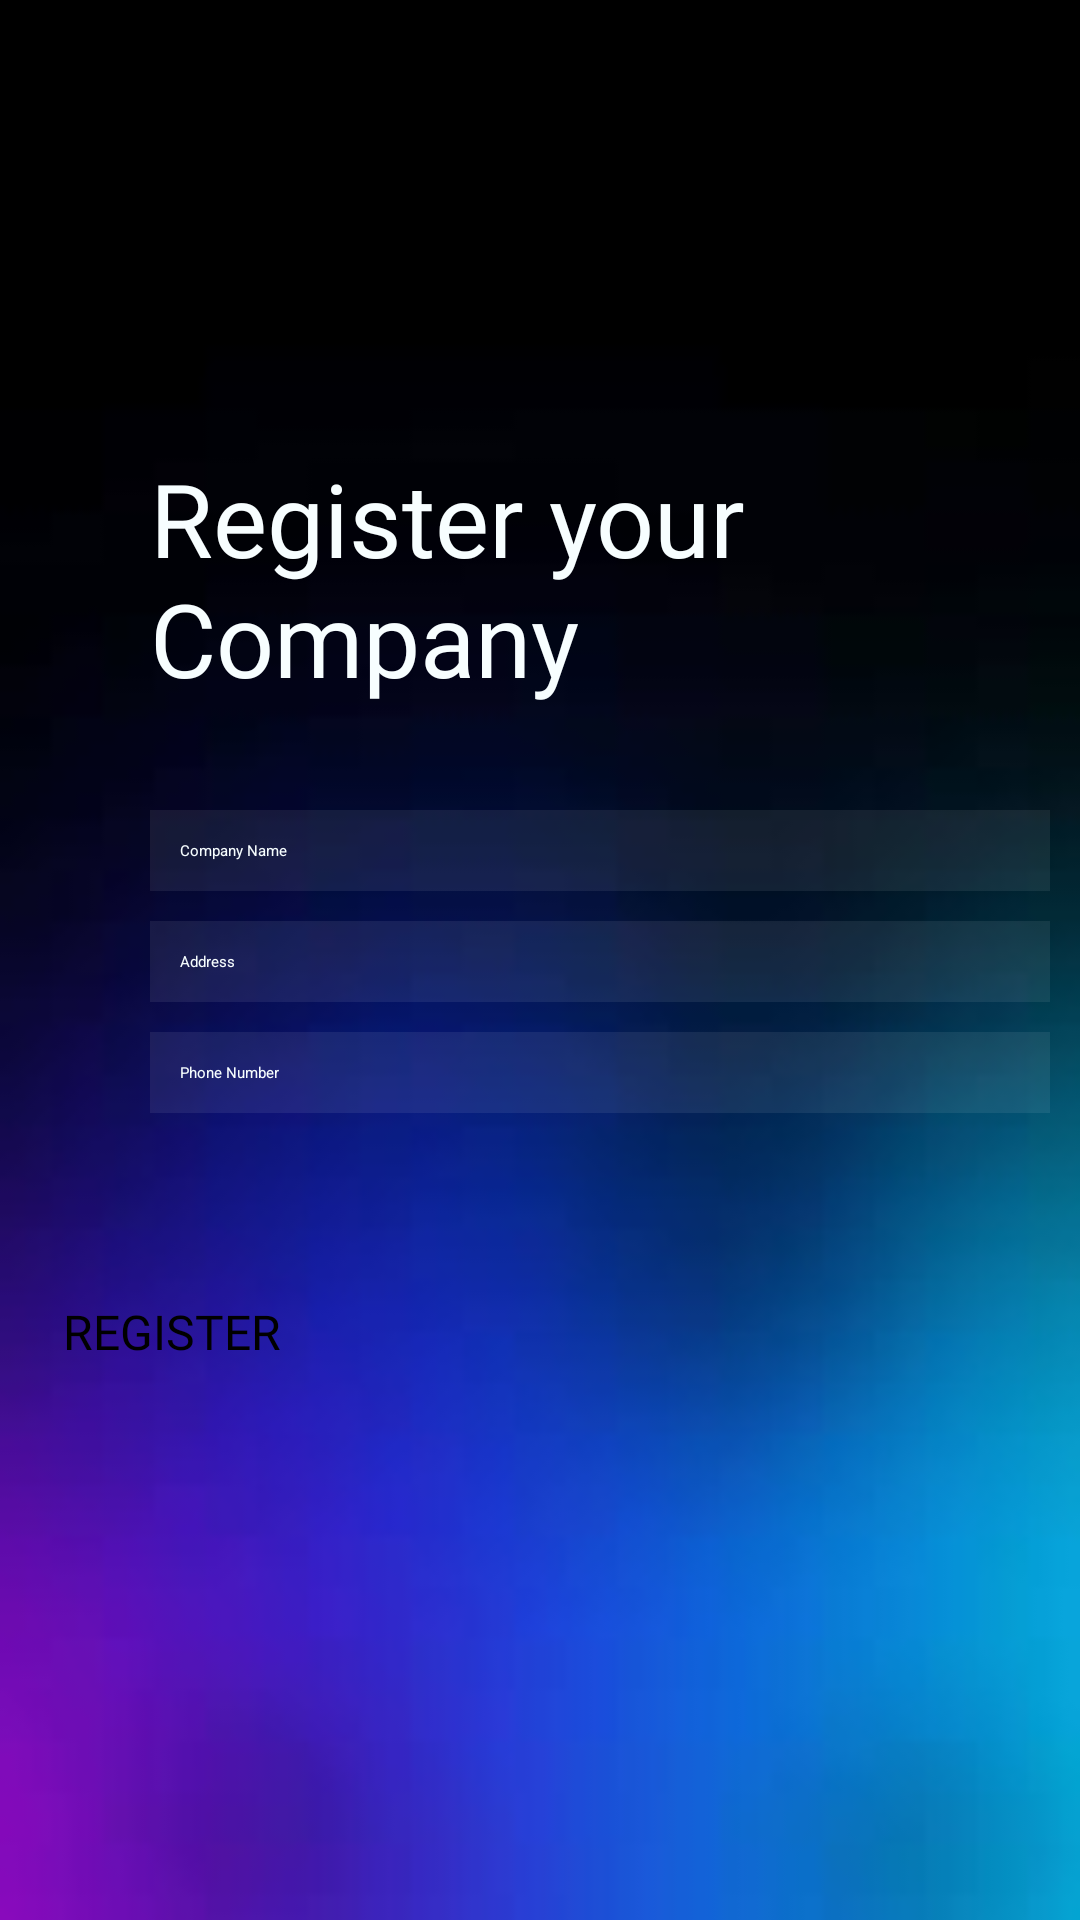

Here is an Android app screen rendered from its layout file. Give the layout XML and the strings, colors and styles it references.
<!-- AndroidManifest.xml: application theme Theme.JBusandroid -->
<!-- res/layout/activity_register_renter.xml -->
<?xml version="1.0" encoding="utf-8"?>
<LinearLayout xmlns:android="http://schemas.android.com/apk/res/android"
    xmlns:app="http://schemas.android.com/apk/res-auto"
    xmlns:tools="http://schemas.android.com/tools"
    android:id="@+id/renter_page"
    android:layout_width="match_parent"
    android:layout_height="match_parent"
    android:background="@drawable/gradient_bg4"
    android:orientation="vertical"
    tools:context=".RegisterRenterActivity">


    <TextView
        android:id="@+id/renter_title"
        android:layout_width="212dp"
        android:layout_height="120dp"
        android:layout_marginLeft="50dp"
        android:layout_marginTop="150dp"
        android:fontFamily="@font/chau_philomene_one"
        android:text="Register your Company"
        android:textColor="#F7FEFF"
        android:textSize="34sp"
        tools:text="Register your Company" />


    <EditText
        android:id="@+id/renter_company"
        android:layout_width="300dp"
        android:layout_height="wrap_content"
        android:layout_marginLeft="50dp"
        android:background="@android:drawable/divider_horizontal_bright"
        android:backgroundTint="#FFFFFF"
        android:ems="10"
        android:hint="Company Name"
        android:inputType="text"
        android:padding="10dp"
        android:textColor="#FFFFFF"
        android:textColorHint="#F7FEFF" />

    <EditText
        android:id="@+id/renter_address"
        android:layout_width="300dp"
        android:layout_height="wrap_content"
        android:layout_marginLeft="50dp"
        android:layout_marginTop="10dp"
        android:background="@android:drawable/divider_horizontal_bright"
        android:backgroundTint="#FFFFFF"
        android:ems="10"
        android:hint="Address"
        android:inputType="text"
        android:padding="10dp"
        android:textColor="#FFFFFF"
        android:textColorHint="#F7FEFF" />

    <EditText
        android:id="@+id/renter_phone_number"
        android:layout_width="300dp"
        android:layout_height="wrap_content"
        android:layout_marginLeft="50dp"
        android:layout_marginTop="10dp"
        android:background="@android:drawable/divider_horizontal_bright"
        android:backgroundTint="#FFFFFF"
        android:ems="10"
        android:hint="Phone Number"
        android:inputType="number"
        android:padding="10dp"
        android:textColor="#FFFFFF"
        android:textColorHint="#F7FEFF" />

    <Button
        android:id="@+id/renter_register"
        android:layout_width="350dp"
        android:layout_height="wrap_content"
        android:layout_gravity="center"
        android:layout_marginTop="50dp"
        android:backgroundTint="@color/white"
        android:fontFamily="@font/cagliostro"
        android:paddingHorizontal="16dp"
        android:paddingVertical="12dp"
        android:text="REGISTER"
        android:textAllCaps="false"
        android:textColor="@color/black"
        android:textSize="16sp"
        app:cornerRadius="21dp" />







</LinearLayout>
<!-- resources referenced by this layout -->
<resources>
  <!-- drawable gradient_bg4: jpeg bitmap (drawable, 1641 bytes) -->
  <!-- not gathered from this repository: default colours our renderer supplied (Android Studio template values) -->
  <color name="black">#FF000000</color>
  <color name="white">#FFFFFFFF</color>
</resources>
